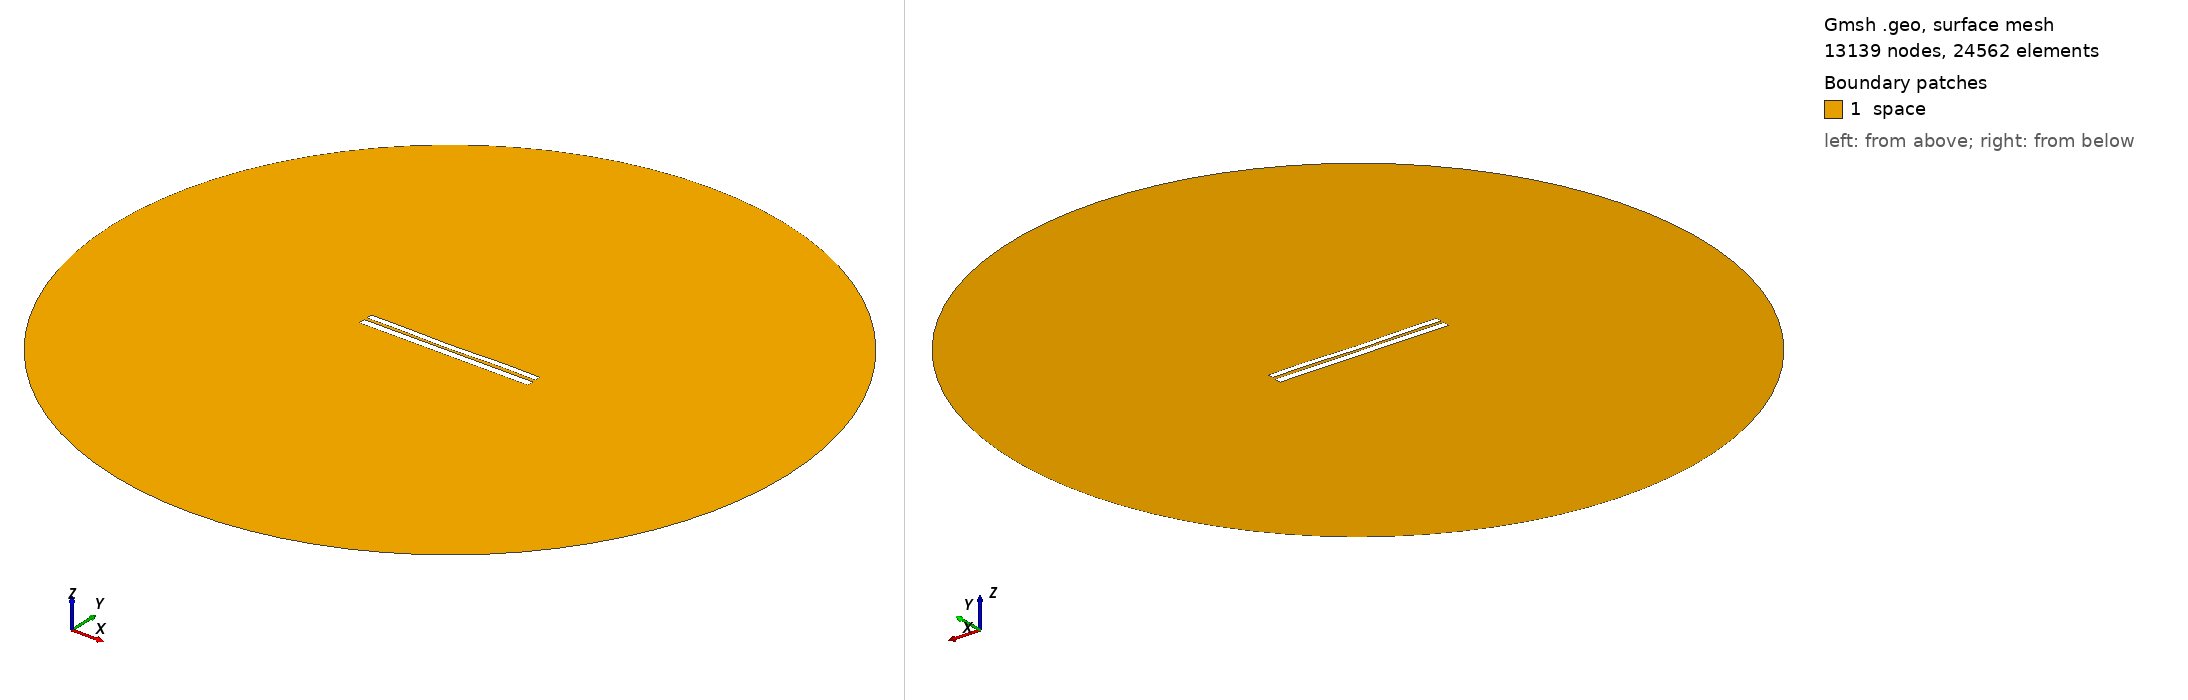

Gmsh geometry script, surface-meshed: 13139 nodes, 24562 surface elements. Boundary patches (legend numbers): 1 space. Left view from above one corner, right view from below the opposite corner. Legend entries are the model's physical surfaces. The drawing asked Gmsh for element sizes between 1% and 20% of the model's largest extent; the script's own settings can give other sizes.

=== 6635.geo (drawn) ===
//---------------------------------------
// Geometry kernel
//---------------------------------------

SetFactory("OpenCASCADE");



//---------------------------------------
// Parameters of the geometry
//---------------------------------------

// Overetch of the upper plate
overetch = 0.25;

// Distance between the plates
distance = 1.5;

// Discretization over the x axis (for the deformation)
nx = 50; 

// Length of the plate
L = 100 - overetch; 

// Number of modes
n = 4; 

// 1st mode coefficient
coeff(1) = 0.07499999999999998;
beta(1) = 0.596864 * 3.1415926535 / L;

// 2nd mode coefficient
coeff(2) = -0.15;
beta(2) = 1.49418 * 3.1415926535 / L;

// 3rd mode coefficient
coeff(3) = -0.075;
beta(3) = 2.50025 * 3.1415926535 / L;

// 4th mode coefficient
coeff(4) = 0.15;
beta(4) = 3.49999 * 3.1415926535 / L;



//---------------------------------------
// Upper plate (deformed rectangle)
//---------------------------------------

// Coordiantes of the upper plate
xmin = -50;
xmax = 50 - overetch;

// Height of the upper plate
yheight = 4 - 2 * overetch;

// Indexes of the points
UpperID[] = {};
LowerID[] = {};
LeftID[] = {};
RightID[] = {};

// Point index
p = 1;

// Horizontal edges
For i In {1:nx}
    x = xmin + (i-1)*(xmax - xmin)/(nx-1);

    y_bottom = distance / 2 + overetch;
    For j In {1:n}
        C = (Cosh(beta(j)*L) + Cos(beta(j)*L)) / (Sinh(beta(j)*L) + Sin(beta(j)*L));
        y_bottom  = y_bottom + coeff(j) * (Cosh(beta(j)*(x+50)) - Cos(beta(j)*(x+50)) - C * (Sinh(beta(j)*(x+50)) - Sin(beta(j)*(x+50))));
    EndFor

    y_top = y_bottom + yheight;

    Point(p) = {x, y_top, 0, 1.0};
    UpperID[i] = p;
    p = p + 1;

    Point(p) = {x, y_bottom, 0, 1.0};
    LowerID[i] = p;
    p = p + 1;
EndFor

// Create point lists
UpperPts[] = {}; LowerPts[] = {};
For i In {1:nx}
  UpperPts[] += {UpperID[i]};
  LowerPts[] += {LowerID[i]};
EndFor

// Build splines
Spline(1) = {UpperPts[]};
Spline(2) = {LowerPts[]};
Line(3) = {LowerPts[nx-1], UpperPts[nx-1]};
Line(4) = {LowerPts[0], UpperPts[0]};

// Build the plane surface
Curve Loop(1) = {2, 3, -1, -4};
Plane Surface(1) = {1};



//---------------------------------------
// Lower plate (rectangle)
//---------------------------------------

// Vertices
Point(1001) = {-50, -1, 0, 1.0};
Point(1002) = { 50, -1, 0, 1.0};
Point(1003) = { 50,  -5, 0, 1.0};
Point(1004) = {-50,  -5, 0, 1.0};

// Edges
Line(5) = {1001, 1002};
Line(6) = {1002, 1003};
Line(7) = {1003, 1004};
Line(8) = {1004, 1001};

// Plane surface
Line Loop(2) = {5, 6, 7, 8};
Plane Surface(2) = {2}; 



//---------------------------------------
// Outer (fictious) boundary
//---------------------------------------

// Points
Point(1005) = {0, 0, 0};       // Center
Point(1006) = {200, 0, 0};     // Start point
Point(1007) = {0, 200, 0};     // 90 degrees
Point(1008) = {-200, 0, 0};    // 180 degrees
Point(1009) = {0, -200, 0};    // 270 degrees

// Circle arcs (each needs start, center, end)
Circle(9) = {1006, 1005, 1007};
Circle(10) = {1007, 1005, 1008};
Circle(11) = {1008, 1005, 1009};
Circle(12) = {1009, 1005, 1006};

// Plane surface for the entire domain
Curve Loop(3) = {9, 10, 11, 12};
Surface(3) = {3};

// Subtract the plates from the whole domain to obtain the actual domain where we want to solve the equations
BooleanDifference{ Surface{3}; Delete; }{ Surface{1}; Surface{2}; Delete; }




//---------------------------------------
// Transfinite Lines/Curves
//---------------------------------------

// Set the number of points on the boundaries
r = 7;

// Plates
Transfinite Curve {1, 2} = 50*r Using Progression 1;
Transfinite Curve {3, 4} = 2*r Using Progression 1;
Transfinite Line {5, 7} = 50*r Using Progression 1;
Transfinite Line {6, 8} = 2*r Using Progression 1;

// Outer boundary
Transfinite Line {9, 10, 11, 12} = 20 Using Progression 1;



//---------------------------------------
// Physical groups
//---------------------------------------                

// Physical curves (boundaries)
Physical Line("force_segment", 10) = {2};
Physical Line("upper_plate", 11) = {1, 3, 4};
Physical Line("lower_plate", 12) = {5, 6, 7, 8};
Physical Line("boundary", 20) = {9, 10, 11, 12};

// Physical Surfaces
Physical Surface("space", 30) = {3};



//---------------------------------------
// 6. Generate the Mesh
//---------------------------------------

// 2D mesh generation
Mesh 2;
